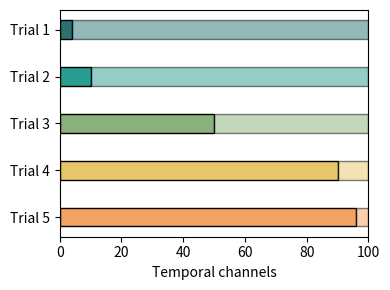

This figure's Python source: (Note: this script raises an exception after producing the figure.)
import matplotlib.pyplot as plt

rows = [
    {'name': 'Trial 1', 'edge': 4},
    {'name': 'Trial 2', 'edge': 10},
    {'name': 'Trial 3', 'edge': 50},
    {'name': 'Trial 4', 'edge': 90},
    {'name': 'Trial 5', 'edge': 96},
]

# each trial has one colours
colours = [# '#274753', 
           '#297270', '#299D8F', '#8AB07C',  '#E7C66B', '#F3A361']

fig, ax = plt.subplots(figsize=(4, 3))

yticks = []
yticklabels = []
for i, row in enumerate(rows):
    y = len(rows) - i 
    yticks.append(y)
    yticklabels.append(row['name'])
    # The first bar surrounded by a box full color filled, the second bar surrounded by a box partially filled
    
    # Plot the left bar
    ax.barh(y, row['edge'], left=0, height=0.4, color=colours[i], edgecolor='black')
    # Plot the right bar
    ax.barh(y, 100-row['edge'], left=row['edge'], height=0.4, color=colours[i], alpha=0.5, edgecolor='black')

    # # Label solid bar as "X" and transparent bar as "Y"
    # ax.text(row['bars'][0][0] + (row['bars'][0][1] - row['bars'][0][0]) / 2, y, 'X',
    #         ha='center', va='center', color='white', fontsize=12)
        

ax.set_yticks(yticks)
ax.set_yticklabels(yticklabels)

ax.set_xlim(0, 100)

plt.xlabel('Temporal channels')


plt.tight_layout()
plt.savefig('code/fig/fig4_bar.png', transparent=True, dpi=500)
